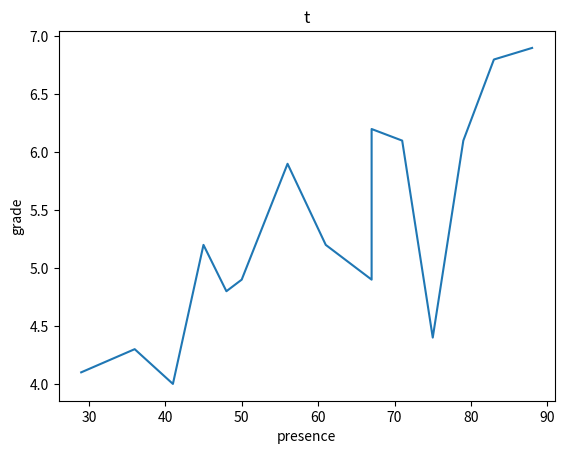

Reproduce this figure in Python.
#!/usr/bin/env python
# -*- coding: utf-8 -*-
import matplotlib.pyplot as plt
from typing import List, Tuple

"""
Oriëntatie op AI

Opdracht: Data science

(c) 2025 Hogeschool Utrecht,
Peter van den Berg (peter.vandenberg@hu.nl)

Opdracht:
Werk onderstaande functies uit. Elke functie krijgt een niet-lege en
ongesorteerde lijst *lst* met gehele getallen (int) als argument.
Voeg commentaar toe om je code toe te lichten.

Je kunt je functies testen met het gegeven raamwerk door het bestand
uit te voeren (of met behulp van `pytest`, als je weet hoe dat werkt).
Lever je werk in op Canvas als alle tests slagen.

Let op! Het is niet toegestaan om bestaande modules te importeren en te
        gebruiken, zoals `math` en `statistics`.
"""

# TODO: Vul hier je naam, klas en studentnummer in.
naam = "Kai Beckers"
klas = "V1b"
studentnummer = 1901749


"""
1. Implementatie mean
    Implementeer onderstaande functie om het gemiddelde van een lijst getallen te berekenen.

"""
def mean(lst: List):
    """
    Bepaal het gemiddelde van een lijst getallen.

    Args:
        lst (list): Een lijst met gehele getallen.

    Returns:
        float: Het gemiddelde van de gegeven getallen.
    """
    total = 0
    entries = len(lst)
    for i in lst:
        total = total + i

    return total / entries


"""
2. Implementatie q1
    Implementeer onderstaande functie om het eerste kwartiel van een lijst getallen te berekenen.
    
"""
# waarom beide? ik begreep de opdracht eerst niet dus dit is ff snel erbij geflatst
def splits(lst: List) -> tuple[List, List]:
    sorted_lst = sorted(lst)
    lengte = len(sorted_lst)
    helft = lengte // 2
    if lengte % 2 == 1: # het midden is 
        return (sorted_lst[:helft], sorted_lst[helft + 1:])
    else: # het midden is in beide lijsten. [1, 2, 3, 4, 5] geeft [1, 2, 3], [3, 4, 5].
        return (sorted_lst[:helft], sorted_lst[helft:])
    
def mediaan(lst: List) -> float:
    sorted_lst = sorted(lst)
    n = len(sorted_lst)
    mediaan = n // 2
    if n % 2 == 1:  # oneven
        return float(sorted_lst[mediaan])
    else:           # even
        return (sorted_lst[mediaan - 1] + sorted_lst[mediaan]) / 2

def q1(lst: List):
    """
    Bepaal het eerste kwartiel Q1 van een lijst getallen.

    Hint: maak gebruik van `median()`

    Args:
        lst (list): Een lijst met gehele getallen.

    Returns:
        float: Het eerste kwartiel Q1 van de gegeven getallen.
    """
    eerste_helft = splits(lst)[0]
    mediaan_ = mediaan(eerste_helft)
    #print(mediaan_)
    return mediaan_
    

"""
3. Implementatie q3
    Implementeer onderstaande functie om het derde kwartiel van een lijst getallen te berekenen.
    
"""
def q3(lst: List):
    """
    Bepaal het derde kwartiel Q3 van een lijst getallen.

    Args:
        lst (list): Een lijst met gehele getallen.

    Returns:
        float: Het derde kwartiel Q3 van de gegeven getallen.
    """
    tweede_helft = splits(lst)[1]
    mediaan_ = mediaan(tweede_helft)
    #print(mediaan_)
    return mediaan_


"""
4. Implementatie var
    Implementeer onderstaande functie om de variantie van een lijst getallen te berekenen.
    
"""
def var(lst: List):
    """
    Bepaal de variantie van een lijst getallen.

    Args:
        lst (list): Een lijst met gehele getallen.

    Returns:
        float: De variantie van de gegeven getallen.
    """
    gemiddelde = mean(lst)
    diff_lst = [(gemiddelde - i) ** 2 for i in lst]
    return sum(diff_lst) / len(lst)


"""
5. Implementatie std
    Implementeer onderstaande functie om de standaarddeviatie van een lijst getallen te berekenen.
    
"""
def std(lst: List):
    """
    Bepaal de standaardafwijking van een lijst getallen.

    Args:
        lst (list): Een lijst met gehele getallen.

    Returns:
        float: De standaardafwijking van de gegeven getallen.
    """
    variantie = var(lst)
    return variantie ** 0.5


"""
6. Implementatie cor
    Implementeer onderstaande functie om Pearsons correlatiecoëfficient r tussen twee lijsten van getallen te berekenen.
    
"""
def cor(x: List, y: List):
    """
    Bereken de Pearsons correlatiecoëfficient r tussen twee lijsten van getallen.

    Args:
        x (list): De eerste lijst met gehele getallen.
        y (list): De tweede lijst met gehele getallen.

    Returns:
        float: Pearsons correlatiecoëfficient r.
    """
    gemiddelde_x = mean(x)
    gemiddelde_y = mean(y)

    # ik modelleer hier letterlijk de Pearsons formule.
    noemer = sum([(x_i - gemiddelde_x) * (y_i - gemiddelde_y) for x_i, y_i in zip(x, y)])
    deler_x = sum([(x_i - gemiddelde_x) ** 2 for x_i in x])
    deler_y = sum([(y_i - gemiddelde_y) ** 2 for y_i in y])
    deler = (deler_x * deler_y) ** 0.5

    # geen deviatie
    if int(deler) == 0:
        return 0.0
    if int(noemer) == 0:
        return 0.0
    
    return noemer / deler



""", 
7. Implementatie freq
    Implementeer onderstaande functie om de frequenties van een lijst getallen te berekenen.
    
"""
def freq(lst: List):
    """
    Bepaal de frequenties van alle getallen in een lijst.

    Args:
        lst (list): Een lijst met gehele getallen.

    Returns:
        dict: Een dictionary met als 'key' de waardes die voorkomen in de lijst
            en als 'value' het aantal voorkomens (de frequentie) van die waarde.

    Examples:
        >> freq([0, 0, 4, 7, 7])
        {0: 2, 4: 1, 7: 2}

        >> freq([1, 1, 2, 3, 2, 1])
        {1: 3, 2: 2, 3: 1}
    """
    freqs = { v: lst.count(v) for v in lst}
    return freqs

"""
8. Implementatie plot_grades
    Implementeer onderstaande functie om het gemiddelde eindcijfer t.o.v. de gemiddelde aanwezigheid te plotten in een spreidingsdiagram.
    - Toon een x- en een y-label
    - Toon een grafiektitel (dit heb je nog nooit hoeven doen en zul je zelf moeten uitzoeken) 
"""
def plot_grades(presence, grade):
    """
    Plot het gemiddelde eindcijfer t.o.v. de gemiddelde aanwezigheid te plotten in een spreidingsdiagram. 

    Args:
        presence (list): Een lijst met gehele getallen.
        grade (list): Een lijst met kommagetallen.
    """
    plt.plot(presence, grade)
    plt.xlabel('presence')
    plt.ylabel('grade')
    plt.title('t', loc='center')
    plt.show()


"""
(Optioneel)
9. Implementatie modes
    Implementeer onderstaande functie om de modi van een lijst getallen te berekenen.
    
"""
def modes(lst):
    """
    Bepaal alle modi van een lijst getallen.

    Hint: maak gebruik van `freq()`.

    Args:
        lst (list): Een lijst met gehele getallen.

    Returns:
        list: Een gesorteerde lijst van de modi van de gegeven getallen.

    Examples:
        >> modes([0, 0, 4, 7, 7])
        [0, 7]

        >> modes([1, 1, 2, 3, 2, 1])
        [1]
    """
    modi = []



"""
# XXX>
==========================[ HU TESTRAAMWERK ]================================
Onderstaand staan de tests voor je code -- hieronder mag je niets wijzigen!
Je kunt je code testen door deze file te runnen of met behulp van pytest.
"""
import os
import sys

def __my_assert_args(function, args, expected_output, check_type=True):
    """
    Controleer of gegeven functie met gegeven argumenten het verwachte resultaat oplevert.
    Optioneel wordt ook het return-type gecontroleerd.
    """
    argstr = str(args).replace(',)', ')')
    output = function(*args)

    # Controleer eerst het return-type (optioneel)
    if check_type:
        msg = f"Fout: {function.__name__}{argstr} geeft geen {type(expected_output)} terug als return-type"
        assert type(output) is type(expected_output), msg

    # Controleer of de functie-uitvoer overeenkomt met de gewenste uitvoer
    msg = f"Fout: {function.__name__}{argstr} geeft {output} in plaats van {expected_output}"
    if type(expected_output) is float:
        # Vergelijk bij float als return-type op 7 decimalen om afrondingsfouten te omzeilen
        assert round(output - expected_output, 7) == 0, msg
    else:
        assert output == expected_output, msg


def test_id():
    assert naam != "", "Je moet je naam nog invullen!"
    assert studentnummer != -1, "Je moet je studentnummer nog invullen!"
    assert klas != "", "Je moet je klas nog invullen!"


def test_mean():
    testcases = [
        (([4, 2, 5, 8, 6],), 5.0),
        (([1, 3, 2, 4, 6, 2, 4, 2],), 3.0)
    ]

    for case in testcases:
        __my_assert_args(mean, case[0], case[1])


def test_mean_simulated():
    import random
    import statistics

    for lst_size in range(1, 11):
        lst_test = [random.choice(range(5)) for _ in range(lst_size)]
        __my_assert_args(mean, (lst_test,), statistics.mean(lst_test), False)


def test_q1():
    testcases = [
        (([4, 2, 5, 8, 6],), 3.0),
        (([1, 3, 4, 6, 4, 2],), 2.0),
        (([1, 3, 5, 6, 1, 4, 2],), 1.0),
        (([5, 7, 4, 4, 6, 2, 8],), 4.0),
        (([0, 5, 5, 6, 7, 7, 12],), 5.0),
        (([1, 4, 3, 5, 6, 2, 4, 1],), 1.5),
        (([3, 5, 7, 8, 9, 11, 15, 16, 20, 21],), 7.0),
        (([1, 2, 5, 6, 7, 9, 12, 15, 18, 19, 27],), 5.0),
        (([0, 1, 2, 2, 2, 2, 3, 5, 5],), 1.5),

    ]

    for case in testcases:
        __my_assert_args(q1, case[0], case[1])


def test_q3():
    testcases = [
        (([4, 2, 5, 8, 6],), 7.0),
        (([1, 3, 4, 6, 4, 2],), 4.0),
        (([1, 3, 5, 6, 2, 4, 1],), 5.0),
        (([5, 7, 4, 4, 6, 2, 8],), 7.0),
        (([0, 5, 5, 6, 7, 7, 12],), 7.0),
        (([1, 4, 3, 5, 6, 2, 4, 1],), 4.5),
        (([3, 5, 7, 8, 9, 11, 15, 16, 20, 21],), 16.0),
        (([1, 2, 5, 6, 7, 9, 12, 15, 18, 19, 27],), 18.0),
        (([0, 1, 2, 2, 2, 2, 3, 5, 5],), 4.0),

    ]

    for case in testcases:
        __my_assert_args(q3, case[0], case[1])


def test_var():
    testcases = [
        (([4, 2, 5, 8, 6],), 4.0),
        (([1, 3, 2, 4, 6, 2, 4, 2],), 2.25)
    ]

    for case in testcases:
        __my_assert_args(var, case[0], case[1])


def test_var_simulated():
    import random
    import statistics

    for lst_size in range(1, 11):
        lst_test = [random.choice(range(5)) for _ in range(lst_size)]
        __my_assert_args(var, (lst_test,), statistics.pvariance(lst_test), False)


def test_std():
    testcases = [
        (([4, 2, 5, 8, 6],), 2.0),
        (([1, 3, 2, 4, 6, 2, 4, 2],), 1.5)
    ]

    for case in testcases:
        __my_assert_args(std, case[0], case[1])


def test_cor():
    testcases = [
        (([1, 2, 3, 4], [1, 2, 3, 4]), 1.0),
        (([1, 2, 3, 4], [-1, -2, -3, -4]), -1.0),
        (([1, 2, 3, 4], [0, 0, 0, 0]), 0.0),
        (([1, 2, 3, 4], [4, 7, 8, 15]), 0.9429903335828895),
        (([29, 36, 41, 45, 48, 50, 56, 61, 67, 67, 67, 71, 75, 79, 83, 88], [4.1, 4.3, 4.0, 5.2, 4.8, 4.9, 5.9, 5.2, 4.9, 5.7, 6.2, 6.1, 4.4, 6.1, 6.8, 6.9]), 0.7872043771861374),
    ]

    for case in testcases:
        __my_assert_args(cor, case[0], case[1])


def test_std_simulated():
    import random
    import statistics

    for lst_size in range(1, 11):
        lst_test = [random.choice(range(5)) for _ in range(lst_size)]
        __my_assert_args(std, (lst_test,), statistics.pstdev(lst_test), False)


def test_freq():
    testcases = [
        (([4, 2, 5, 8, 6],), {2: 1, 4: 1, 5: 1, 6: 1, 8: 1}),
        (([1, 3, 4, 6, 4, 2],), {1: 1, 2: 1, 3: 1, 4: 2, 6: 1}),
        (([1, 3, 5, 6, 2, 4, 1],), {1: 2, 2: 1, 3: 1, 4: 1, 5: 1, 6: 1}),
        (([1, 4, 3, 5, 6, 2, 4, 1],), {1: 2, 2: 1, 3: 1, 4: 2, 5: 1, 6: 1})
    ]

    for case in testcases:
        __my_assert_args(freq, case[0], case[1])


def test_modes():
    testcases = [
        (([4, 2, 5, 8, 6],), [2, 4, 5, 6, 8]),
        (([1, 3, 4, 6, 4, 2],), [4]),
        (([1, 3, 4, 6, 2, 4, 2],), [2, 4]),
        (([1, 3, 2, 4, 6, 2, 4, 2],), [2])
    ]

    for case in testcases:
        __my_assert_args(modes, case[0], case[1])

def test_modes_simulated():
    if sys.version_info[0] >= 3 and sys.version_info[1] >= 8:
        import random
        import statistics
        for lst_size in range(1, 11):
            lst_test = [random.choice(range(5)) for _ in range(lst_size)]
            __my_assert_args(modes, (lst_test,), sorted(statistics.multimode(lst_test)))

def __main():
    """ Test alle functies. """
    # Noodzakelijk voor gekleurde tekst binnen een Windows terminal
    os.system("")

    try:
        print("\x1b[32m")   # Groene tekstkleur
        test_id()

        test_mean()
        test_mean_simulated()
        print("Je functie mean(lst) werkt goed!")

        test_q1()
        print("Je functie q1(lst) werkt goed!")

        test_q3()
        print("Je functie q3(lst) werkt goed!")

        test_var()
        test_var_simulated()
        print("Je functie var(lst) werkt goed!")

        test_std()
        test_std_simulated()
        print("Je functie std(lst) werkt goed!")

        test_cor()
        print("Je functie cor(x, y) werkt goed!")

        test_freq()
        print("Je functie freq(lst) werkt goed!")

        plot_grades([29, 36, 41, 45, 48, 50, 56, 61, 67, 67, 67, 71, 75, 79, 83, 88], [4.1, 4.3, 4.0, 5.2, 4.8, 4.9, 5.9, 5.2, 4.9, 5.7, 6.2, 6.1, 4.4, 6.1, 6.8, 6.9])
        print("Je functie plot_grades faalt niet!")

        test_modes()
        test_modes_simulated()
        print("Je functie modes(lst) werkt goed!")

        print("\nGefeliciteerd, alles lijkt te werken!")
        print("\x1b[38;5;208m")
        print("Echter, test dit testframework niet of je de juiste plot bij vraag 8 hebt gemaakt.\x1b[0m")
        print("Controleer dus nog even of je plot correct is en lever dan pas je werk in op Canvas...")

    except AssertionError as ae:
        print("\x1b[31m")   # Rode tekstkleur
        if not ae:
            print("Je code veroorzaakt onderstaande AssertionError:")
            raise ae
        else:
            print(ae)

    print("\x1b[0m")    # Reset tekstkleur


if __name__ == '__main__':
    __main()
